Dataset: LBYMF3B_FINAL-COURSE-OUTPUT (GitHub, Kyron-Sy/LBYMF3B_FINAL-COURSE-OUTPUT). Classes: crazing, inclusion, pitted surface, rolled-in scale, scratches.

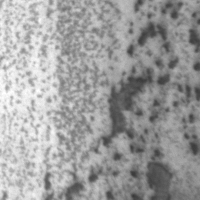
Label: pitted surface

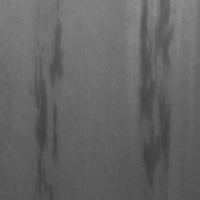
Label: inclusion

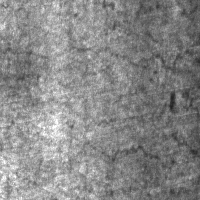
Label: crazing

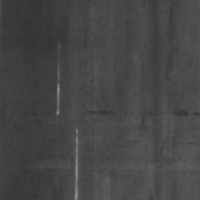
Label: scratches

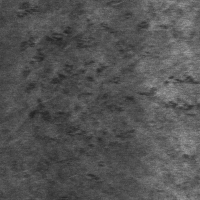
Label: rolled-in scale

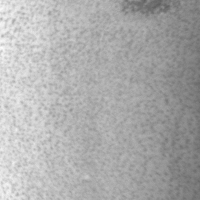
Label: pitted surface
